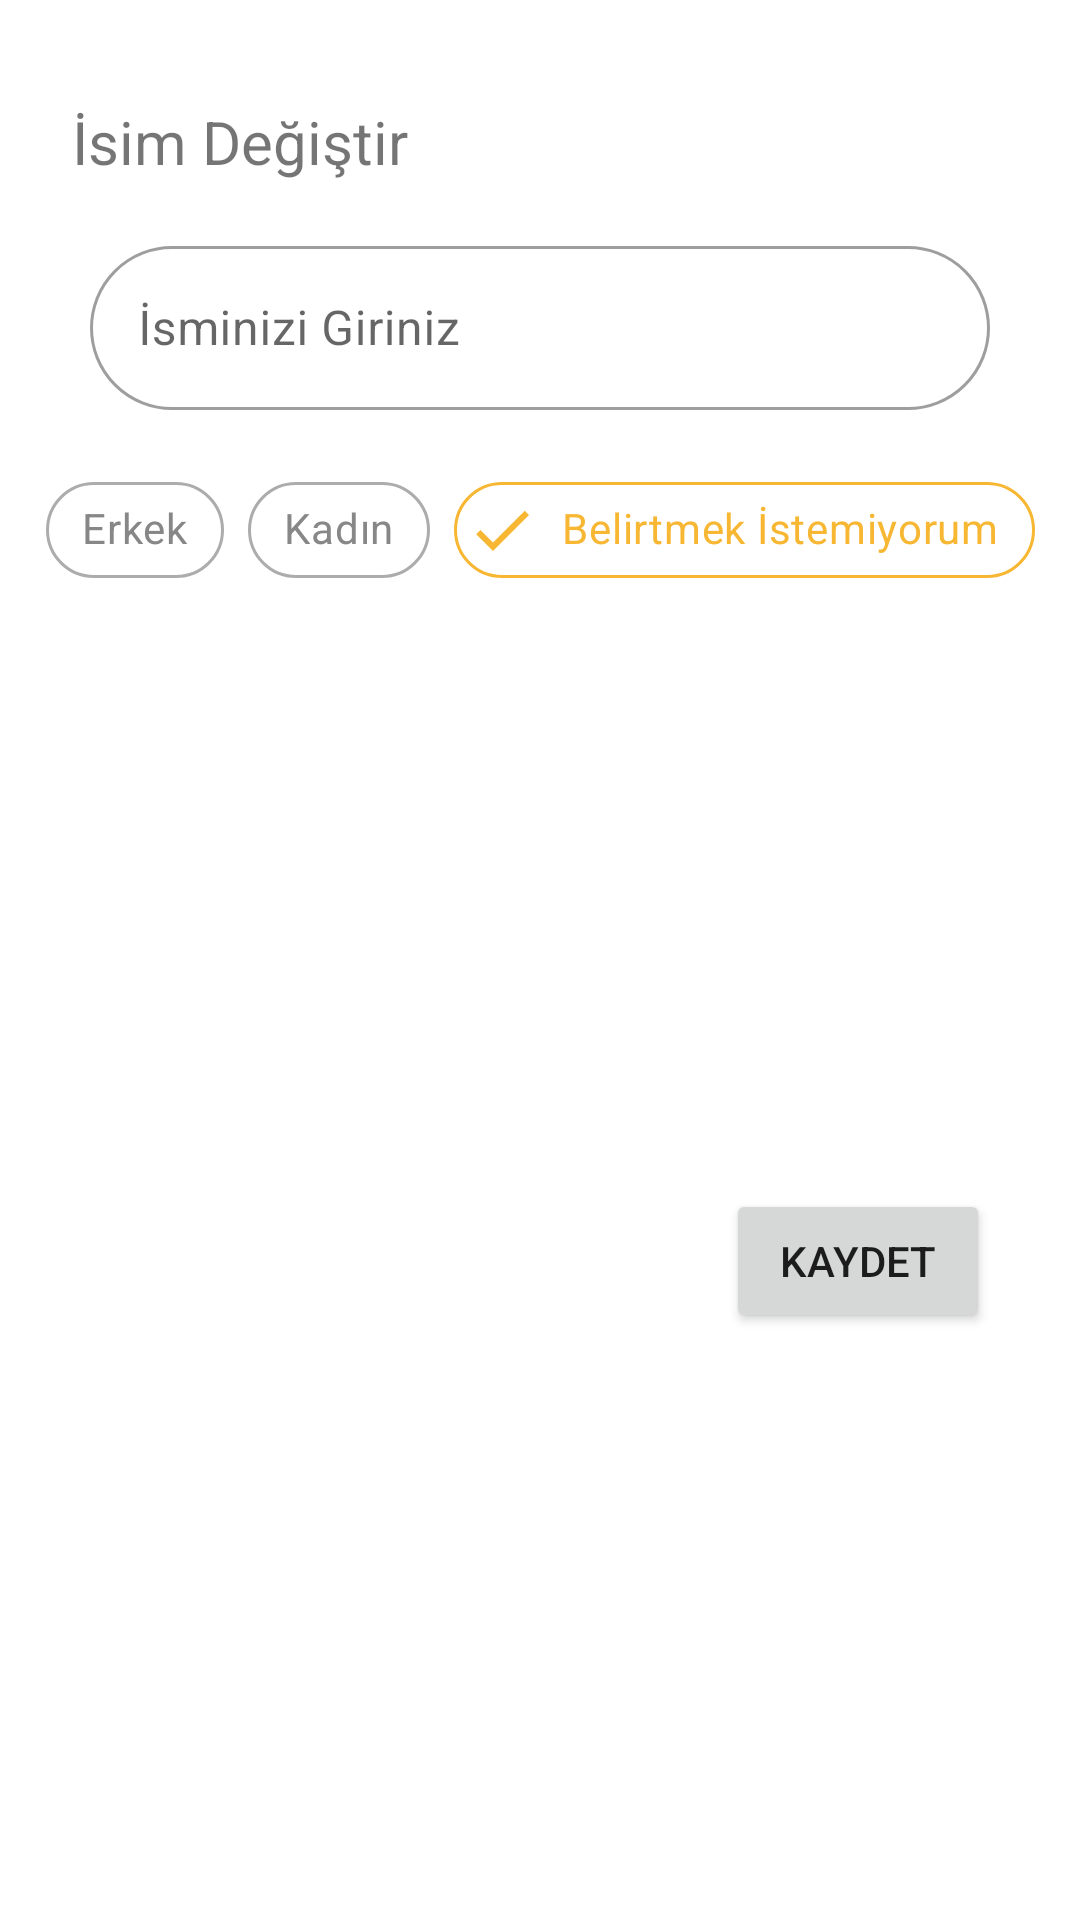

Write the Android layout XML for this screen, with the resource values it uses.
<!-- AndroidManifest.xml: application theme Theme.HarcamalarUygulamasi -->
<!-- res/layout/fragment_isim.xml -->
<?xml version="1.0" encoding="utf-8"?>
<androidx.constraintlayout.widget.ConstraintLayout xmlns:android="http://schemas.android.com/apk/res/android"
    xmlns:app="http://schemas.android.com/apk/res-auto"
    xmlns:tools="http://schemas.android.com/tools"
    android:layout_width="match_parent"
    android:layout_height="300dp"
    tools:context=".ui.fragments.user.IsimFragment">


    <TextView
        android:id="@+id/textView3"
        android:layout_width="wrap_content"
        android:layout_height="wrap_content"
        android:layout_marginStart="24dp"
        android:text="İsim Değiştir"
        android:textSize="20sp"
        app:layout_constraintBottom_toBottomOf="@+id/buttonNameExit"
        app:layout_constraintStart_toStartOf="parent"
        app:layout_constraintTop_toTopOf="@+id/buttonNameExit" />

    <Button
        android:id="@+id/buttonKaydet"
        android:layout_width="wrap_content"
        android:layout_height="wrap_content"
        android:layout_marginTop="24dp"
        android:layout_marginBottom="24dp"
        android:text="Kaydet"
        app:cornerRadius="20dp"
        app:layout_constraintBottom_toBottomOf="parent"
        app:layout_constraintEnd_toEndOf="@+id/textInputLayout3"
        app:layout_constraintTop_toBottomOf="@+id/chipGroupGender" />

    <com.google.android.material.textfield.TextInputLayout
        android:id="@+id/textInputLayout3"
        style="@style/Widget.MaterialComponents.TextInputLayout.OutlinedBox"
        android:layout_width="300dp"
        android:layout_height="60dp"
        android:layout_marginTop="16dp"
        app:boxCornerRadiusBottomEnd="30dp"
        app:boxCornerRadiusBottomStart="30dp"
        app:boxCornerRadiusTopEnd="30dp"
        app:boxCornerRadiusTopStart="30dp"
        app:layout_constraintEnd_toEndOf="parent"
        app:layout_constraintHorizontal_bias="0.5"
        app:layout_constraintStart_toStartOf="parent"
        app:layout_constraintTop_toBottomOf="@+id/textView3">

        <com.google.android.material.textfield.TextInputEditText
            android:id="@+id/editTextIsim"
            android:layout_width="match_parent"
            android:layout_height="wrap_content"
            android:hint="İsminizi Giriniz" />
    </com.google.android.material.textfield.TextInputLayout>

    <ImageView
        android:id="@+id/buttonNameExit"
        android:layout_width="30dp"
        android:layout_height="30dp"
        android:layout_marginTop="32dp"
        android:layout_marginEnd="16dp"
        android:src="@drawable/ic_exit"
        app:layout_constraintEnd_toEndOf="parent"
        app:layout_constraintTop_toTopOf="parent" />

    <com.google.android.material.chip.ChipGroup
        android:id="@+id/chipGroupGender"
        android:layout_width="wrap_content"
        android:layout_height="wrap_content"
        android:layout_marginTop="16dp"
        app:layout_constraintEnd_toEndOf="parent"
        app:layout_constraintStart_toStartOf="parent"
        app:layout_constraintTop_toBottomOf="@+id/textInputLayout3"
        app:selectionRequired="true"
        app:singleLine="true"
        app:singleSelection="true">

        <com.google.android.material.chip.Chip
            android:id="@+id/chip11"
            android:layout_width="wrap_content"
            style="@style/CustomChipFilterStyle"
            android:layout_height="wrap_content"
            android:text="Erkek" />

        <com.google.android.material.chip.Chip
            android:id="@+id/chip12"
            style="@style/CustomChipFilterStyle"
            android:layout_width="wrap_content"
            android:layout_height="wrap_content"
            android:text="Kadın" />

        <com.google.android.material.chip.Chip
            android:id="@+id/chip13"
            android:layout_width="wrap_content"
            style="@style/CustomChipFilterStyle"
            android:layout_height="wrap_content"
            android:checked="true"
            android:text="Belirtmek İstemiyorum" />
    </com.google.android.material.chip.ChipGroup>
</androidx.constraintlayout.widget.ConstraintLayout>
<!-- resources referenced by this layout -->
<resources>
  <style name="CustomChipFilterStyle" parent="Widget.MaterialComponents.Chip.Filter">
          <item name="chipBackgroundColor">@color/white</item>
          <item name="chipStrokeColor">@color/custom_chip_strokecolor</item>
          <item name="chipStrokeWidth">1dp</item>
          <item name="android:textColor">@color/custom_chip_textcolor</item>
          <item name="checkedIconTint">@color/custom_chip_strokecolor</item>
      </style>
  <style name="Theme.HarcamalarUygulamasi" parent="Theme.MaterialComponents.Light.NoActionBar">
          
          <item name="colorPrimary">@color/orange</item>
          <item name="colorPrimaryVariant">@color/purple_700</item>
          <item name="colorOnPrimary">@color/white</item>
          
          <item name="colorSecondary">@color/orange</item>
          <item name="colorSecondaryVariant">@color/teal_700</item>
          <item name="colorOnSecondary">@color/black</item>
  
          
          <item name="colorPrimaryDark" tools:targetApi="23">@color/white</item>
          <item name="android:windowLightStatusBar" tools:targetApi="23">true</item>
  
          <item name="bottomSheetDialogTheme">@style/CustomBottomSheetDialog</item>
  
      </style>
  <color name="white">#FFFFFFFF</color>
  <color name="orange">#f7b733</color>
  <color name="purple_700">#764ba2</color>
  <color name="teal_700">#FF018786</color>
  <color name="black">#FF000000</color>
  <style name="CustomBottomSheetDialog" parent="@style/ThemeOverlay.MaterialComponents.BottomSheetDialog">
          <item name="bottomSheetStyle">@style/CustomBottomSheet</item>
      </style>
  <style name="CustomBottomSheet" parent="Widget.MaterialComponents.BottomSheet">
          <item name="shapeAppearanceOverlay">@style/CustomShapeAppearanceBottomSheetDialog</item>
      </style>
  <style name="CustomShapeAppearanceBottomSheetDialog" parent="">
          <item name="cornerFamily">rounded</item>
          <item name="cornerSizeTopRight">16dp</item>
          <item name="cornerSizeTopLeft">16dp</item>
          <item name="cornerSizeBottomRight">0dp</item>
          <item name="cornerSizeBottomLeft">0dp</item>
      </style>
</resources>
